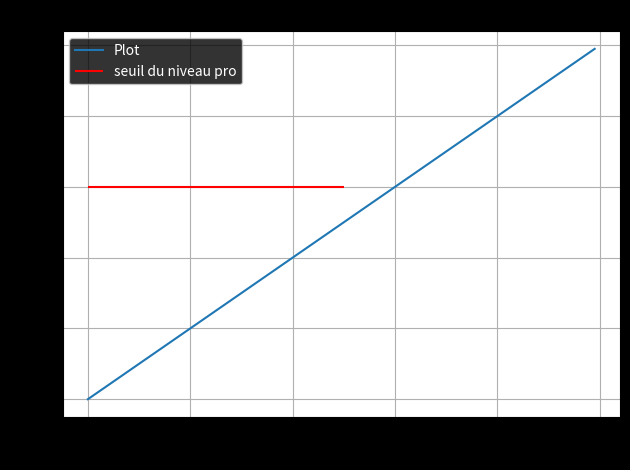

This figure's Python source: (Note: this script raises an exception after producing the figure.)
import matplotlib.pyplot as plt

x = list(range(0, 100))
y = x
# créer le plot
plt.plot(x, y)
# changer le style du graphique
plt.style.use("dark_background")
# metter une ligne horizontale rouge
# argument couleur, - pour des lignes, . pour mettre les points 
plt.hlines(60, 0, 50, color="red")
# mettre un titre
plt.title("mon titre")
# label axe x
plt.xlabel("x")
# label axe y
plt.ylabel("y")
# ajouter une légende pour les lignes
plt.legend(["Plot", "seuil du niveau pro"])
# ajouter une grille
plt.grid()
# changer l'organisation des titres etc
plt.tight_layout()
# ajouter une annotation
plt.annotate("mon texte", xy=(50, 60), xytext=(2))
# montrer le graphique
plt.show()
# sauver le graphique
# plt.savefig("plot.png", dpi=600)

#### autre méthode

# créer une grille de 2 lignes et 2 colonnes avec des graphiques
# fig = l'ensemble des graphiques
# axe[0, 0] = le premier graphique
# axe[0, 1] = le deuxième graphique
# etc
fig, ax = plt.subplots(2, 2)
plt.show()

#### autre méthode

plt.scatter(x, y)
plt.bar(x=[...], height=[...])
plt.pie([...], labels=[...])
plt.hist([...], bins=[...])
plt.boxplot([...], labels=[...])
plt.violinplot([...], labels=[...])
plt.errorbar([...], [...], yerr=[...], xerr=[...])
plt.stem([...], [...])
plt.polar([...], [...])
plt.contour([...], [...], [...])
plt.contourf([...], [...], [...])
plt.pcolormesh([...], [...], [...])
plt.matshow([...], [...])
plt.imshow([...], [...])
plt.specgram([...], [...])
